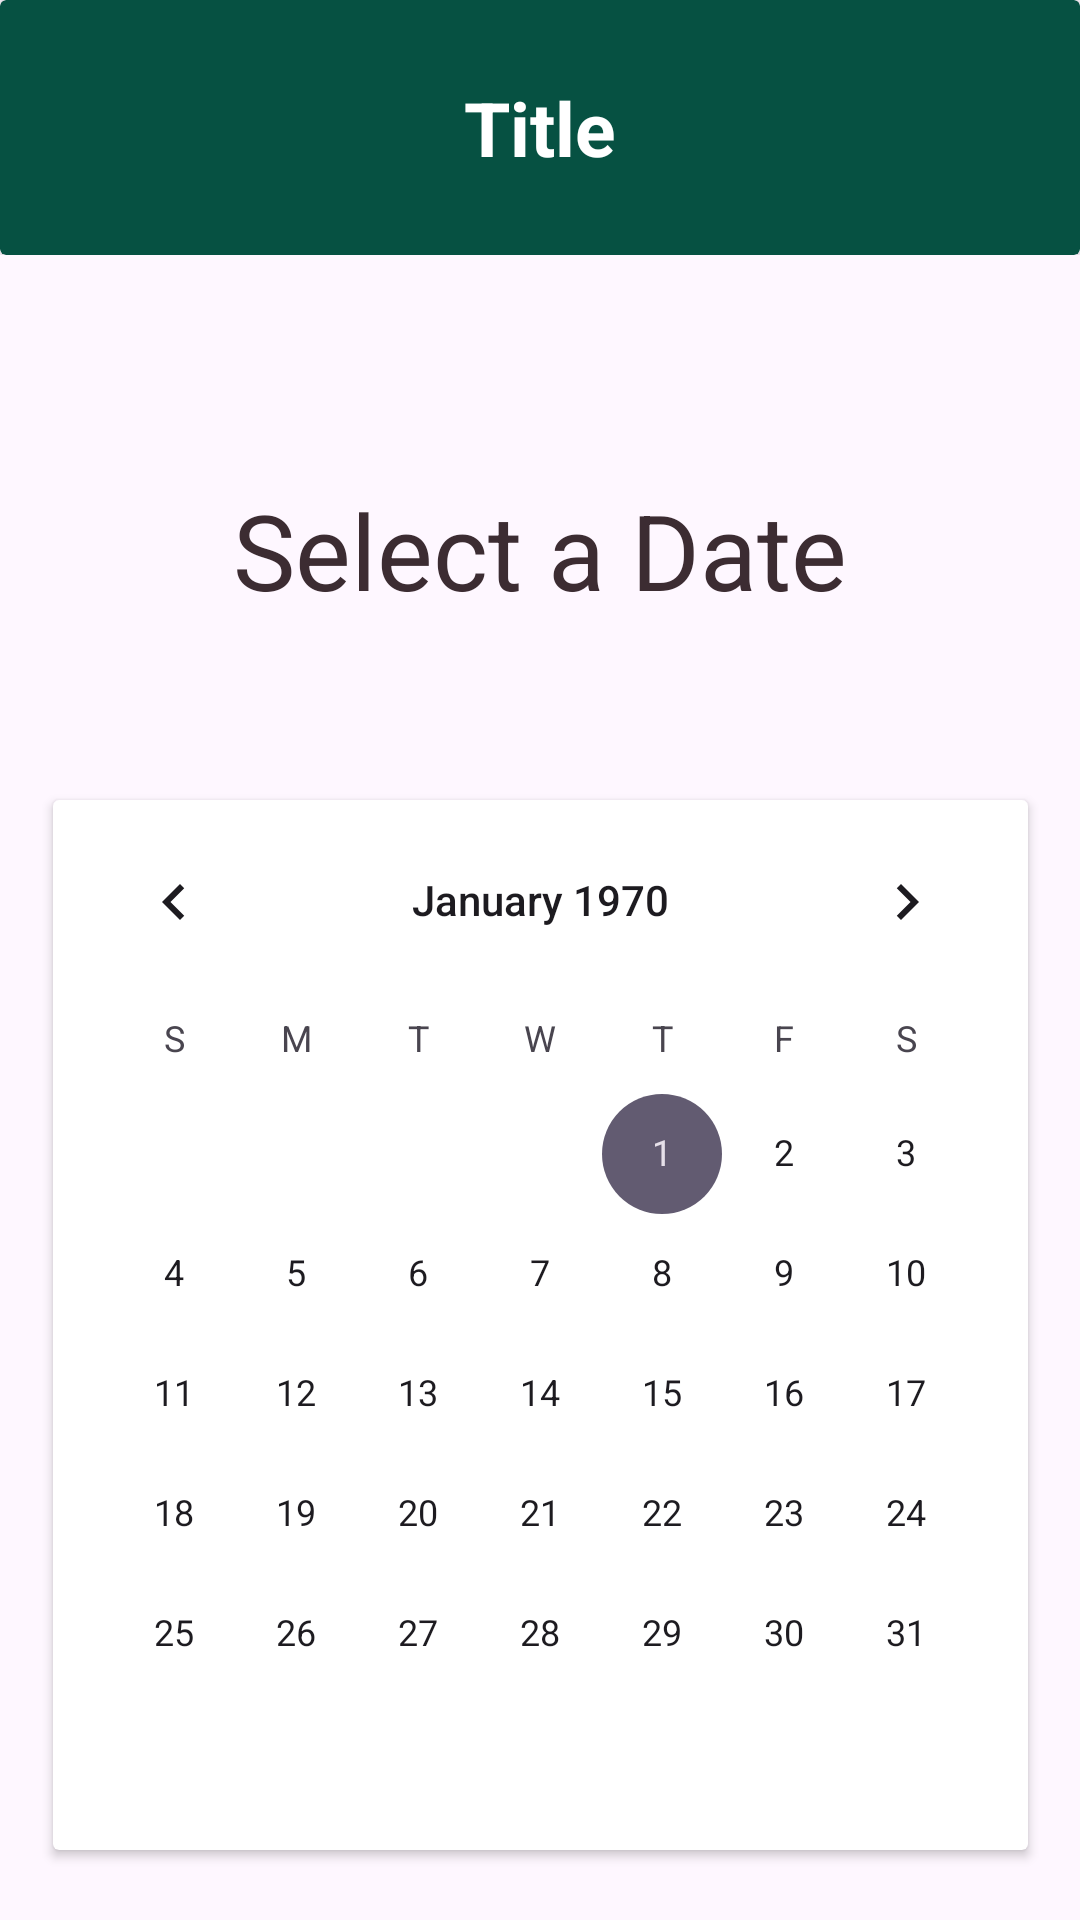

Write the Android layout XML for this screen, with the resource values it uses.
<!-- AndroidManifest.xml: application theme Theme.WhileTrue -->
<!-- res/layout/activity_workout_calendar.xml -->
<?xml version="1.0" encoding="utf-8"?>
<androidx.constraintlayout.widget.ConstraintLayout xmlns:android="http://schemas.android.com/apk/res/android"
    xmlns:app="http://schemas.android.com/apk/res-auto"
    xmlns:tools="http://schemas.android.com/tools"
    android:layout_width="match_parent"
    android:layout_height="match_parent"
    tools:context=".WorkoutCalendarActivity">

    <include
        android:id="@+id/appbar"
        layout="@layout/appbar"/>

    <androidx.cardview.widget.CardView
        android:id="@+id/cardView"
        android:layout_width="wrap_content"
        android:layout_height="350dp"
        android:layout_marginTop="60dp"
        android:elevation="10dp"
        app:layout_constraintEnd_toEndOf="parent"
        app:layout_constraintStart_toStartOf="parent"
        app:layout_constraintTop_toBottomOf="@id/selectDateText">

        <androidx.constraintlayout.widget.ConstraintLayout
            android:layout_width="325dp"
            android:layout_height="325dp">

            <CalendarView
                android:id="@+id/calendar"
                android:layout_width="match_parent"
                android:layout_height="match_parent"
                app:layout_constraintBottom_toBottomOf="parent"
                app:layout_constraintEnd_toEndOf="parent"
                app:layout_constraintStart_toStartOf="parent"
                app:layout_constraintTop_toTopOf="parent" />
        </androidx.constraintlayout.widget.ConstraintLayout>

    </androidx.cardview.widget.CardView>

    <TextView
        android:id="@+id/selectDateText"
        android:layout_width="wrap_content"
        android:layout_height="wrap_content"
        android:layout_marginBottom="35dp"
        android:text="Select a Date"
        android:layout_marginTop="75dp"
        android:textColor="@color/brownAccent"
        android:textSize="35sp"
        app:layout_constraintTop_toBottomOf="@id/appbar"
        app:layout_constraintEnd_toEndOf="parent"
        app:layout_constraintStart_toStartOf="parent" />

</androidx.constraintlayout.widget.ConstraintLayout>
<!-- res/layout/appbar.xml (included above) -->
<?xml version="1.0" encoding="utf-8"?>
<androidx.constraintlayout.widget.ConstraintLayout xmlns:android="http://schemas.android.com/apk/res/android"
    xmlns:app="http://schemas.android.com/apk/res-auto"
    xmlns:tools="http://schemas.android.com/tools"
    android:layout_width="match_parent"
    android:layout_height="wrap_content">

    <androidx.cardview.widget.CardView
        android:layout_width="match_parent"
        android:layout_height="85dp"
        android:backgroundTint="@color/darkGreen"
        app:layout_constraintEnd_toEndOf="parent"
        app:layout_constraintStart_toStartOf="parent"
        app:layout_constraintTop_toTopOf="parent"
        >

        <androidx.constraintlayout.widget.ConstraintLayout
            android:layout_width="match_parent"
            android:layout_height="match_parent">

            <TextView
                android:id="@+id/activityTitle"
                android:layout_width="wrap_content"
                android:layout_height="wrap_content"
                android:textColor="@color/white"
                android:textStyle="bold"
                android:textSize="25sp"
                android:text="Title"
                app:layout_constraintBottom_toBottomOf="parent"
                app:layout_constraintEnd_toEndOf="parent"
                app:layout_constraintStart_toStartOf="parent"
                app:layout_constraintTop_toTopOf="parent" />

            <ImageView
                android:id="@+id/homeIcon"
                android:layout_width="40dp"
                android:layout_height="40dp"
                android:layout_marginLeft="25dp"
                android:clickable="true"
                app:layout_constraintBottom_toBottomOf="parent"
                app:layout_constraintStart_toStartOf="parent"
                app:layout_constraintTop_toTopOf="parent"
                app:srcCompat="@drawable/ic_home" />

        </androidx.constraintlayout.widget.ConstraintLayout>

    </androidx.cardview.widget.CardView>
</androidx.constraintlayout.widget.ConstraintLayout>
<!-- resources referenced by this layout -->
<resources>
  <color name="brownAccent">#3C2C32</color>
  <color name="darkGreen">#065142</color>
  <color name="white">#FFFFFFFF</color>
  <style name="Theme.WhileTrue" parent="Base.Theme.WhileTrue" />
  <style name="Base.Theme.WhileTrue" parent="Theme.Material3.DayNight.NoActionBar">
          
          
          <item name="colorPrimary">@color/darkGreen</item>
      </style>
</resources>
